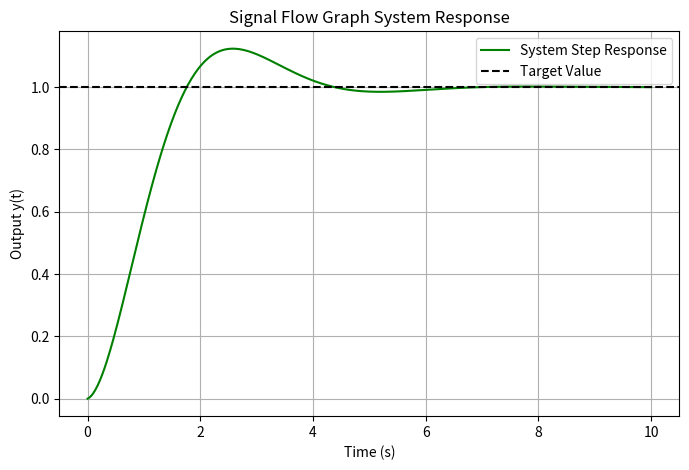

Source code (Python): (Note: this script raises an exception after producing the figure.)
import numpy as np
import matplotlib.pyplot as plt
import os

t = np.linspace(0, 10, 500)
response = 1 - np.exp(-0.8 * t) * (np.cos(1.2 * t) + 0.6 * np.sin(1.2 * t))

plt.figure(figsize=(8, 5))
plt.plot(t, response, label='System Step Response', color='green')
plt.axhline(1.0, color='black', linestyle='--', label='Target Value')
plt.xlabel('Time (s)')
plt.ylabel('Output y(t)')
plt.title('Signal Flow Graph System Response')
plt.legend()
plt.grid(True)

output_path = os.path.expanduser('~/Downloads/figs/Signal_Flow_Graph.png')
plt.savefig(output_path)
plt.close()
